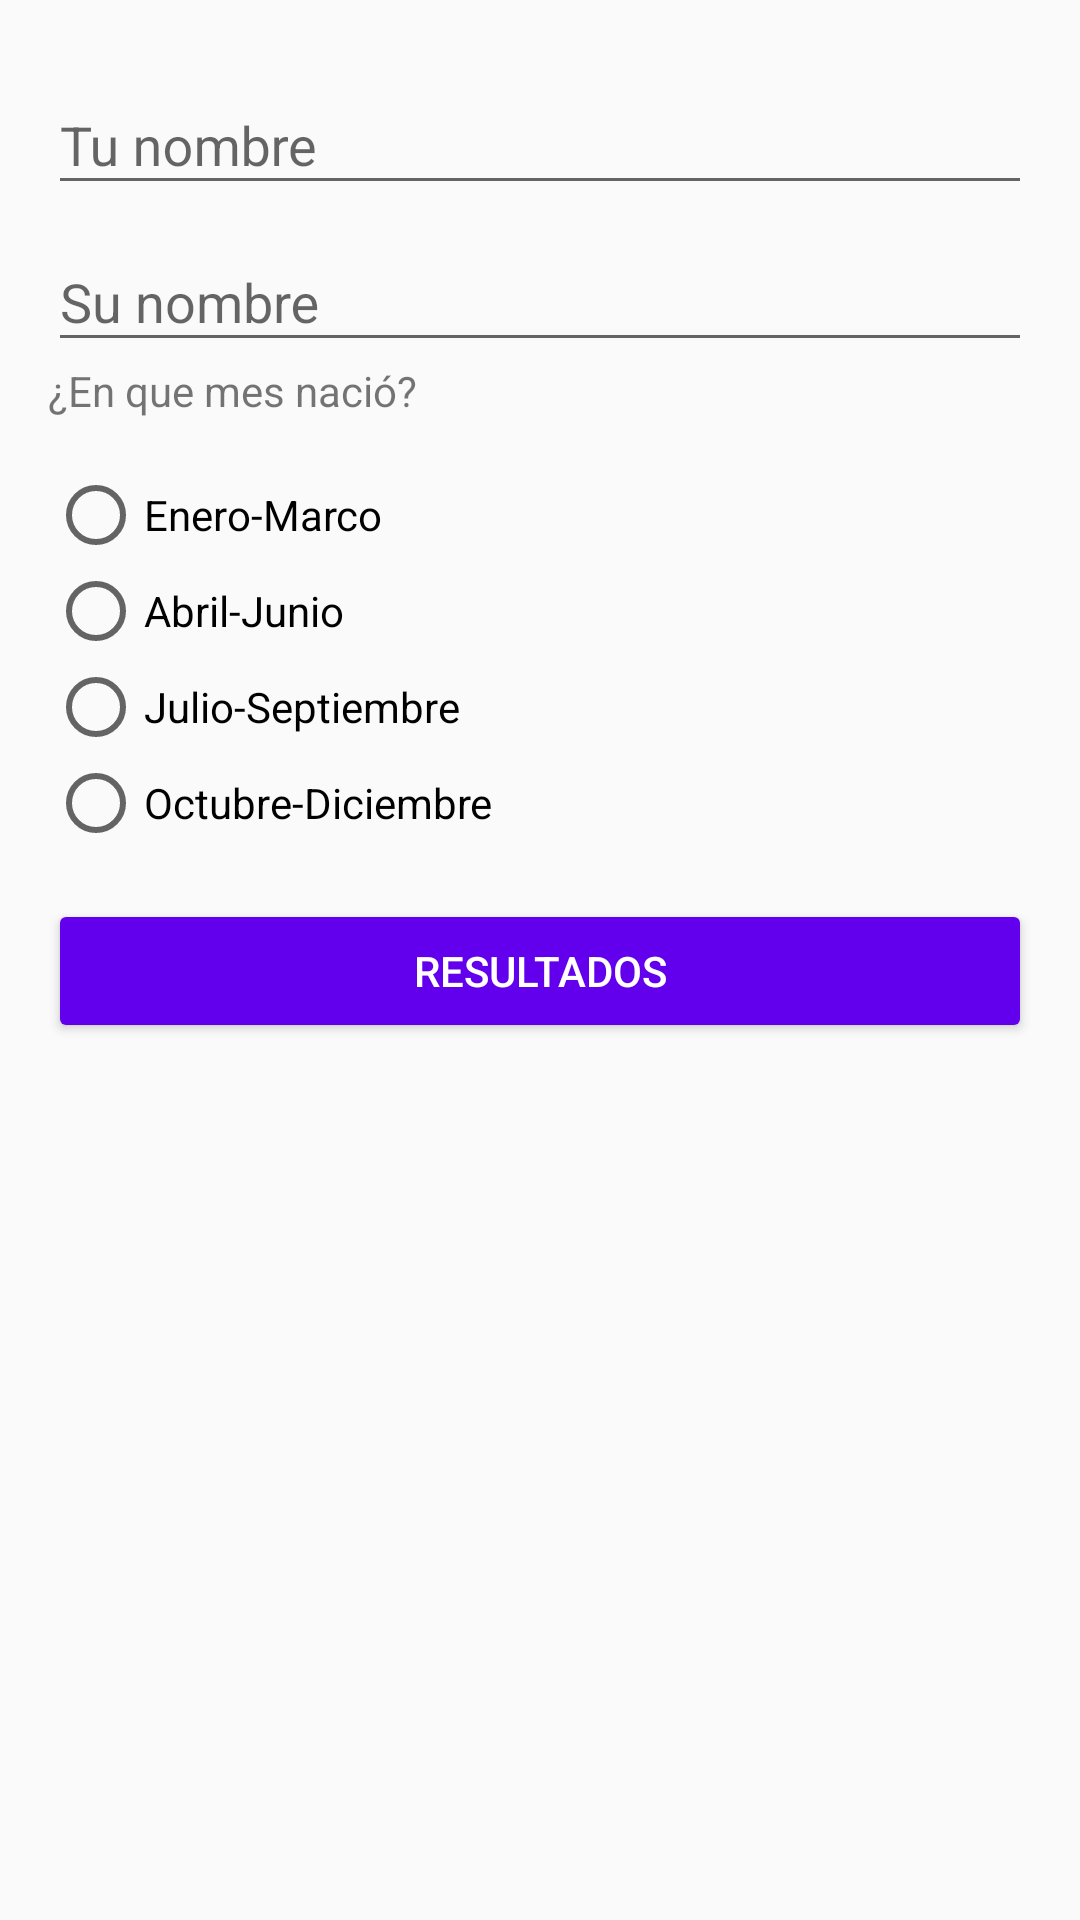

This screen was rendered from an Android layout file. Write that file and the resources it references.
<!-- AndroidManifest.xml: application theme AppTheme -->
<!-- res/layout/fragment_match.xml -->
<LinearLayout xmlns:android="http://schemas.android.com/apk/res/android"
    xmlns:tools="http://schemas.android.com/tools"
    android:layout_width="match_parent"
    android:layout_height="match_parent"
    android:orientation="vertical"
    android:padding="16dp"
    tools:context="example.shrinkquizz.views.MatchFragment">

    <android.support.design.widget.TextInputLayout
        android:layout_width="match_parent"
        android:layout_height="wrap_content"
        android:hint="Tu nombre">

        <android.support.design.widget.TextInputEditText
            android:id="@+id/userNameEt"
            android:layout_width="match_parent"
            android:layout_height="wrap_content"/>

        </android.support.design.widget.TextInputLayout>

    <android.support.design.widget.TextInputLayout
        android:layout_width="match_parent"
        android:layout_height="wrap_content"
        android:hint="Su nombre">

        <android.support.design.widget.TextInputEditText
            android:id="@+id/loverNameEt"
            android:layout_width="match_parent"
            android:layout_height="wrap_content"/>

        </android.support.design.widget.TextInputLayout>

    <TextView
        android:text="¿En que mes nació?"
        android:layout_width="match_parent"
        android:layout_height="wrap_content" />

    <RadioGroup
        android:id="@+id/quarterRg"
        android:layout_marginTop="16dp"
        android:layout_marginBottom="16dp"
        android:layout_width="match_parent"
        android:layout_height="wrap_content">

        <RadioButton
            android:text="@string/first_quarter"
            android:layout_width="match_parent"
            android:layout_height="wrap_content" />

        <RadioButton
            android:text="@string/second_quarter"
            android:layout_width="match_parent"
            android:layout_height="wrap_content" />

        <RadioButton
            android:text="@string/third_quarter"
            android:layout_width="match_parent"
            android:layout_height="wrap_content" />

        <RadioButton
            android:text="@string/fourth_quarter"
            android:layout_width="match_parent"
            android:layout_height="wrap_content" />

    </RadioGroup>

    <include layout="@layout/send_button"/>

</LinearLayout>
<!-- res/layout/send_button.xml (included above) -->
<?xml version="1.0" encoding="utf-8"?>
<Button xmlns:android="http://schemas.android.com/apk/res/android"
    android:id="@+id/sendBtn"
    android:layout_marginBottom="50dp"
    android:theme="@style/PrimaryButton"
    android:layout_width="match_parent"
    android:layout_height="wrap_content"
    android:padding="14dp"
    android:text="RESULTADOS"
    android:layout_alignParentBottom="true"
    android:textColor="@android:color/white">

</Button>
<!-- resources referenced by this layout -->
<resources>
  <string name="first_quarter">Enero-Marco</string>
  <string name="fourth_quarter">Octubre-Diciembre</string>
  <string name="second_quarter">Abril-Junio</string>
  <string name="third_quarter">Julio-Septiembre</string>
  <style name="PrimaryButton" parent="AppTheme">
          <item name="colorButtonNormal">@color/colorPrimary</item>
      </style>
  <style name="AppTheme" parent="Theme.AppCompat.Light.DarkActionBar">
          
          <item name="colorPrimary">@color/colorPrimary</item>
          <item name="colorPrimaryDark">@color/colorPrimaryDark</item>
          <item name="colorAccent">@color/colorAccent</item>
      </style>
  <!-- not gathered from this repository: default colours our renderer supplied (Android Studio template values) -->
  <color name="colorPrimary">#FF6200EE</color>
  <color name="colorPrimaryDark">#FF3700B3</color>
  <color name="colorAccent">#FF03DAC5</color>
</resources>
